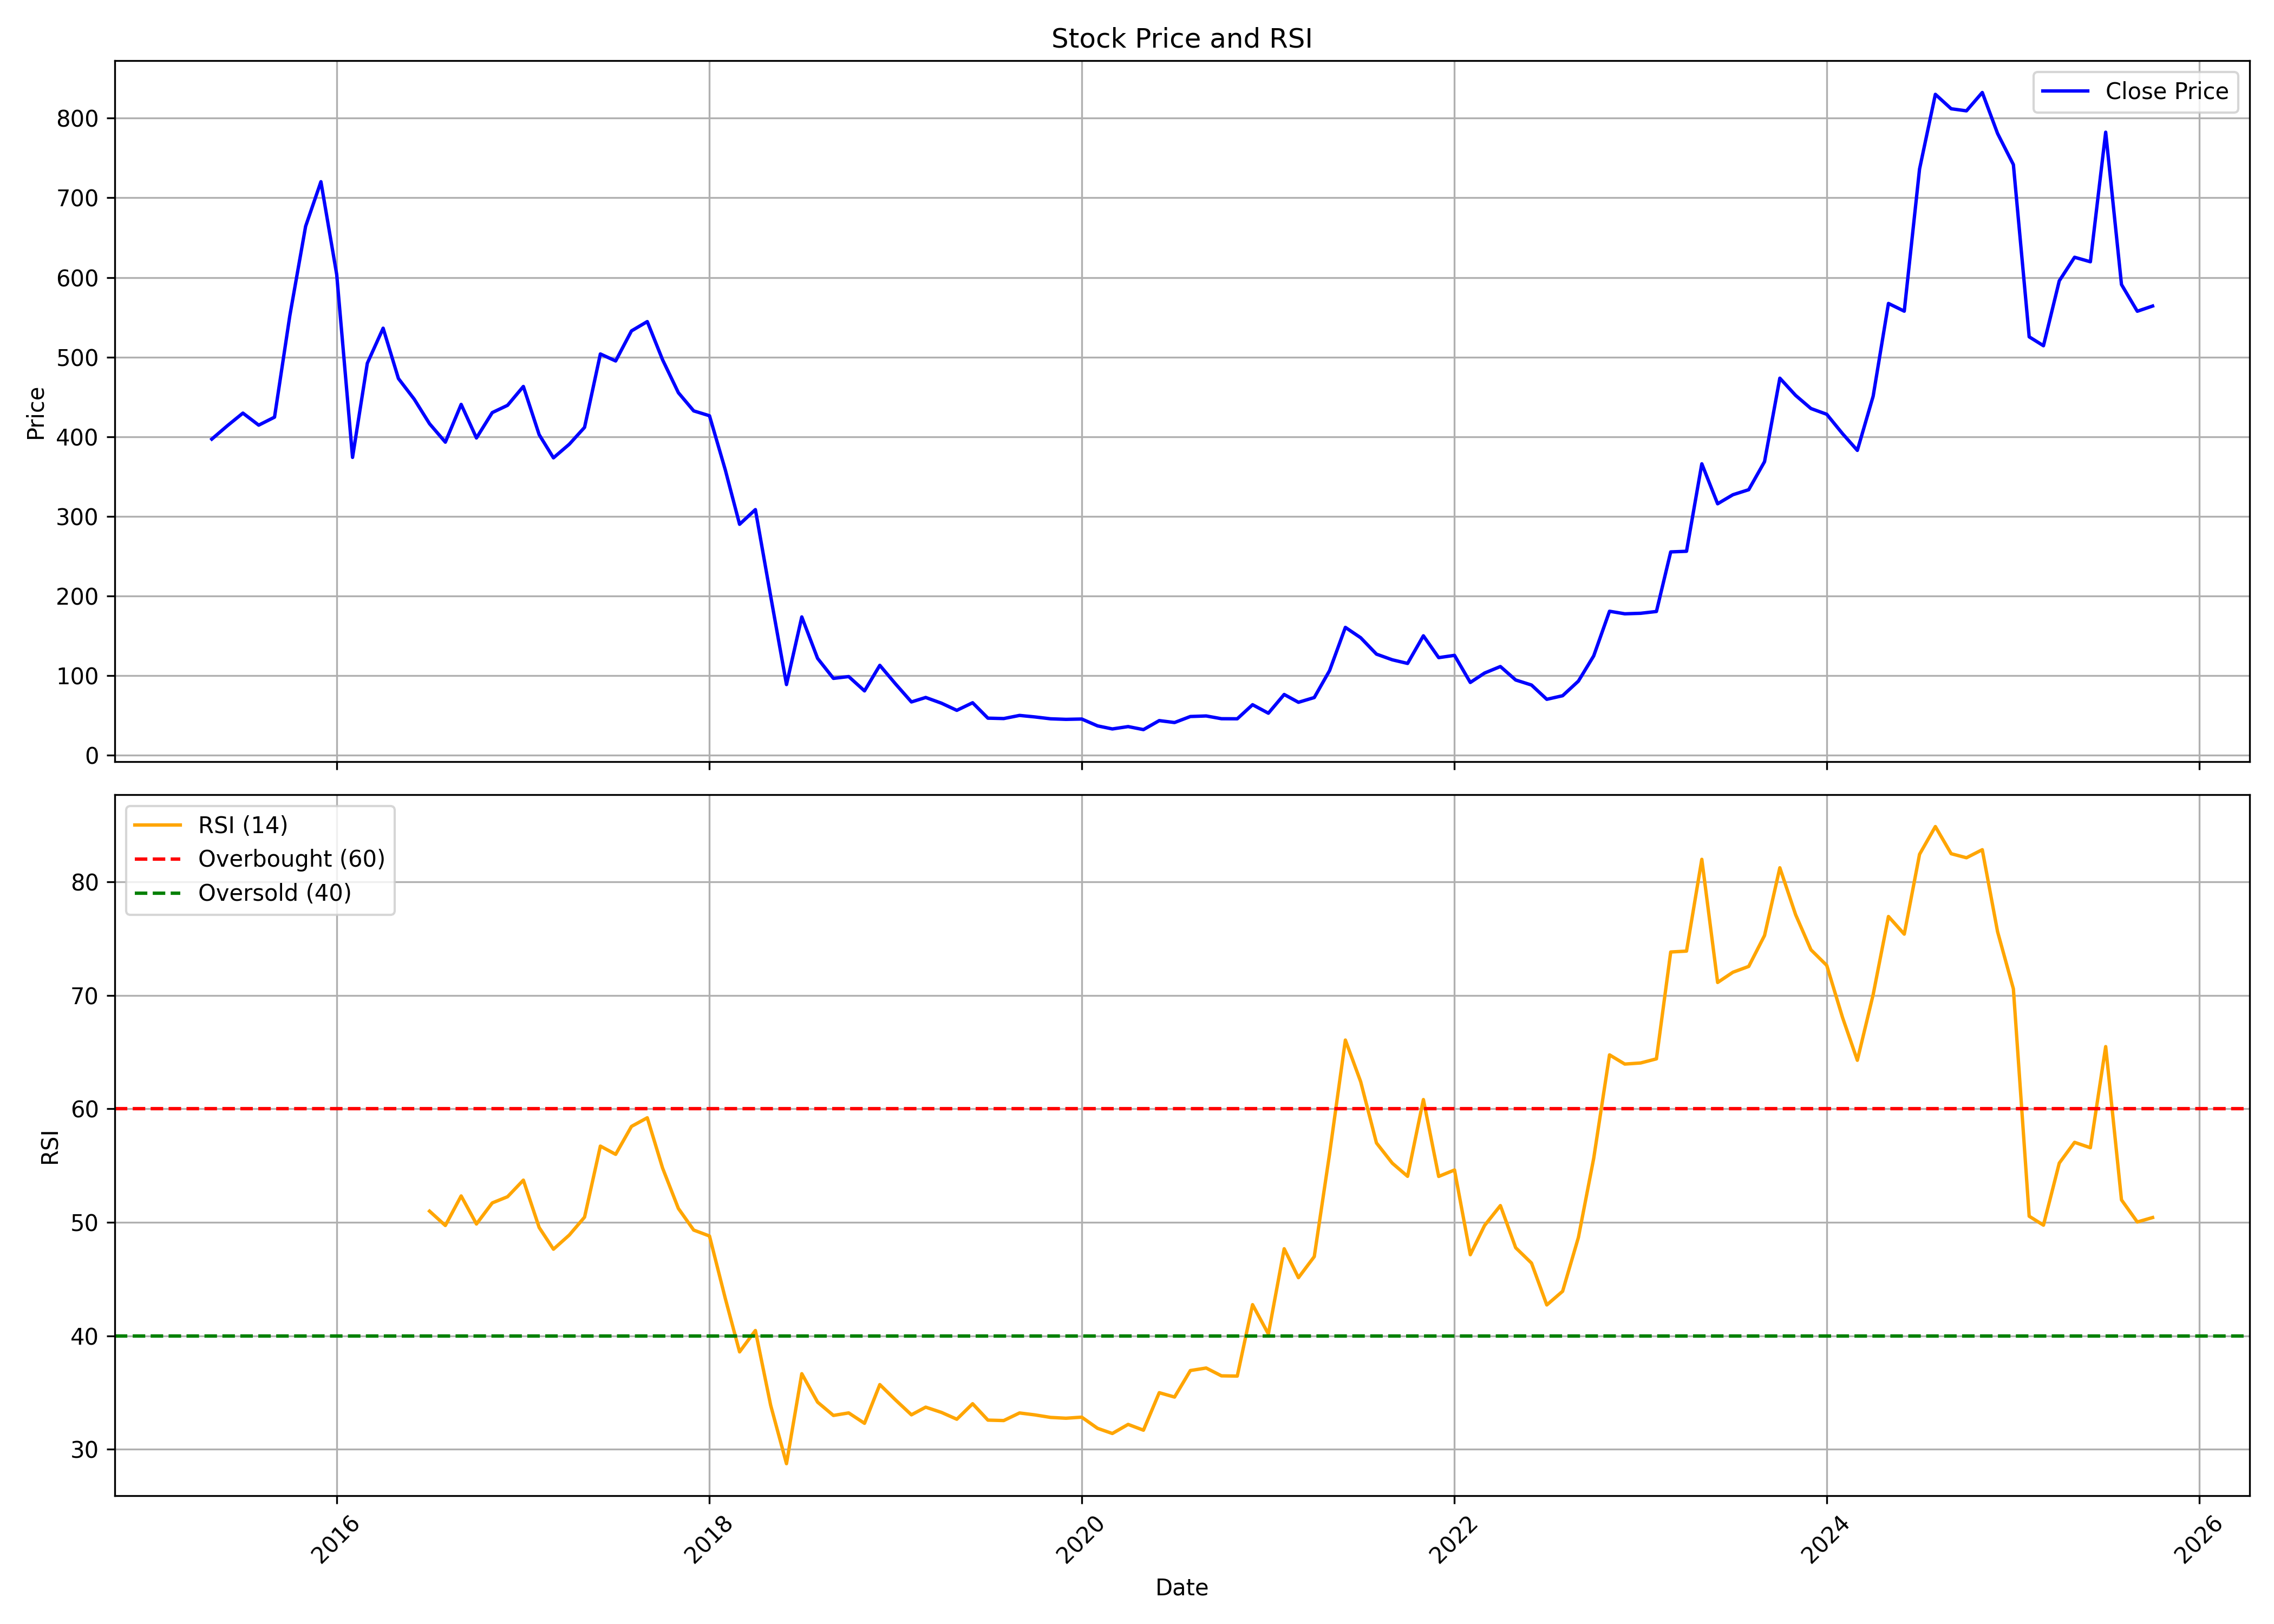

The file beside this chart, header and first rows:
, date, symbol, open, high, low, close, volume, rsi
0, 2015-05-01, ARROWGREEN, 394.6, 413, 351.5, 397, 24021, 
1, 2015-06-01, ARROWGREEN, 432.4, 435, 307.7, 414.1, 124671, 
2, 2015-07-01, ARROWGREEN, 433.3, 477.5, 382.3, 429.7, 220144, 
3, 2015-08-01, ARROWGREEN, 430.6, 490, 347.1, 414.6, 283510, 
4, 2015-09-01, ARROWGREEN, 388.4, 465.6, 346.9, 424.6, 217678, 
5, 2015-10-01, ARROWGREEN, 450.8, 618.6, 411.6, 551.9, 483862, 
6, 2015-11-01, ARROWGREEN, 550.1, 706.2, 524.1, 664.2, 232713, 
7, 2015-12-01, ARROWGREEN, 665.6, 764, 559.1, 720.2, 249542, 
8, 2016-01-01, ARROWGREEN, 736.3, 738, 508.2, 603.5, 167719, 
9, 2016-02-01, ARROWGREEN, 639.9, 645.3, 335.9, 374.1, 177084, 
10, 2016-03-01, ARROWGREEN, 372.6, 513.1, 372.6, 492.3, 257281, 
11, 2016-04-01, ARROWGREEN, 484.3, 585.1, 480.2, 536.3, 162930, 
12, 2016-05-01, ARROWGREEN, 534.8, 548.5, 418.2, 473.1, 151556, 
13, 2016-06-01, ARROWGREEN, 488.2, 488.2, 391.5, 447.1, 278005, 
14, 2016-07-01, ARROWGREEN, 455.3, 460.3, 410, 416.4, 180739, 50.98
15, 2016-08-01, ARROWGREEN, 418, 436.6, 359.3, 393.2, 215990, 49.72
16, 2016-09-01, ARROWGREEN, 394.8, 462.2, 364.7, 440.6, 218666, 52.33
17, 2016-10-01, ARROWGREEN, 447.9, 453.2, 393, 398.5, 127157, 49.85
18, 2016-11-01, ARROWGREEN, 410.3, 477.2, 321.2, 430.3, 273266, 51.71
19, 2016-12-01, ARROWGREEN, 423.8, 503.2, 414.9, 439.5, 1118234, 52.26
20, 2017-01-01, ARROWGREEN, 435.4, 506.8, 430.1, 463.2, 494670, 53.72
21, 2017-02-01, ARROWGREEN, 462.2, 477.3, 395.3, 402.6, 251850, 49.54
22, 2017-03-01, ARROWGREEN, 402.4, 419.4, 371.3, 373.5, 215998, 47.63
23, 2017-04-01, ARROWGREEN, 370.3, 419.3, 370.3, 390.6, 314741, 48.88
24, 2017-05-01, ARROWGREEN, 390.6, 485.8, 388.2, 411.8, 967430, 50.46
25, 2017-06-01, ARROWGREEN, 413.6, 518.5, 405.5, 503.9, 1464437, 56.72
26, 2017-07-01, ARROWGREEN, 511.1, 516.4, 474.7, 495.2, 657084, 55.99
27, 2017-08-01, ARROWGREEN, 495.2, 545.2, 432.7, 532.9, 889141, 58.45
28, 2017-09-01, ARROWGREEN, 538.9, 638, 525.5, 544.6, 1402184, 59.22
29, 2017-10-01, ARROWGREEN, 549.1, 556.9, 459.8, 496.6, 996304, 54.78
30, 2017-11-01, ARROWGREEN, 496.7, 503.3, 423.9, 455.3, 902533, 51.22
31, 2017-12-01, ARROWGREEN, 456.2, 465.5, 412.2, 432.5, 371536, 49.32
32, 2018-01-01, ARROWGREEN, 431.9, 510.1, 424.3, 426.4, 782232, 48.79
33, 2018-02-01, ARROWGREEN, 434.6, 434.6, 345.5, 358.4, 403803, 43.29
34, 2018-03-01, ARROWGREEN, 354.5, 362.1, 224.9, 290.1, 1268663, 38.58
35, 2018-04-01, ARROWGREEN, 287, 367.1, 284, 308.6, 1250682, 40.46
36, 2018-05-01, ARROWGREEN, 308.6, 311.3, 199.8, 199.8, 289744, 33.87
37, 2018-06-01, ARROWGREEN, 189.8, 189.8, 88.89, 88.89, 1215695, 28.73
38, 2018-07-01, ARROWGREEN, 84.48, 173.8, 68.92, 173.8, 1059416, 36.66
39, 2018-08-01, ARROWGREEN, 182.5, 191.6, 111.6, 121.8, 732904, 34.15
40, 2018-09-01, ARROWGREEN, 126.8, 132.3, 96.67, 96.67, 288123, 32.98
41, 2018-10-01, ARROWGREEN, 102.8, 119.8, 82.15, 98.95, 296432, 33.2
42, 2018-11-01, ARROWGREEN, 98.95, 104, 77.82, 80.96, 210895, 32.28
43, 2018-12-01, ARROWGREEN, 79, 122.9, 71.33, 113, 452566, 35.7
44, 2019-01-01, ARROWGREEN, 107.4, 113, 84.48, 89.59, 245869, 34.33
45, 2019-02-01, ARROWGREEN, 91.28, 92.19, 66.63, 67.09, 140926, 33.03
46, 2019-03-01, ARROWGREEN, 66.63, 73.94, 66.63, 72.7, 190285, 33.71
47, 2019-04-01, ARROWGREEN, 76.31, 80.1, 64.81, 65.49, 182323, 33.24
48, 2019-05-01, ARROWGREEN, 65.49, 68.46, 52.94, 56.55, 217336, 32.64
49, 2019-06-01, ARROWGREEN, 58.14, 66.09, 42.49, 66.09, 592334, 34.01
50, 2019-07-01, ARROWGREEN, 72.66, 87.9, 42.72, 46.73, 802252, 32.57
51, 2019-08-01, ARROWGREEN, 48.38, 51.39, 39.07, 46.23, 123117, 32.53
52, 2019-09-01, ARROWGREEN, 46.71, 67.32, 45.19, 50.17, 131511, 33.2
53, 2019-10-01, ARROWGREEN, 49.89, 54.27, 45.19, 48.28, 71548, 33.03
54, 2019-11-01, ARROWGREEN, 48.83, 52.84, 45.42, 45.93, 108259, 32.8
55, 2019-12-01, ARROWGREEN, 45.74, 53.03, 41.13, 45.23, 192452, 32.73
56, 2020-01-01, ARROWGREEN, 43.85, 52.1, 42.47, 45.65, 115188, 32.83
57, 2020-02-01, ARROWGREEN, 44.87, 66.31, 35.42, 37.05, 486978, 31.84
58, 2020-03-01, ARROWGREEN, 35.22, 39.52, 29.94, 33.2, 122454, 31.39
59, 2020-04-01, ARROWGREEN, 33.59, 41.35, 31.27, 36.16, 50391, 32.19
... 66 more rows
